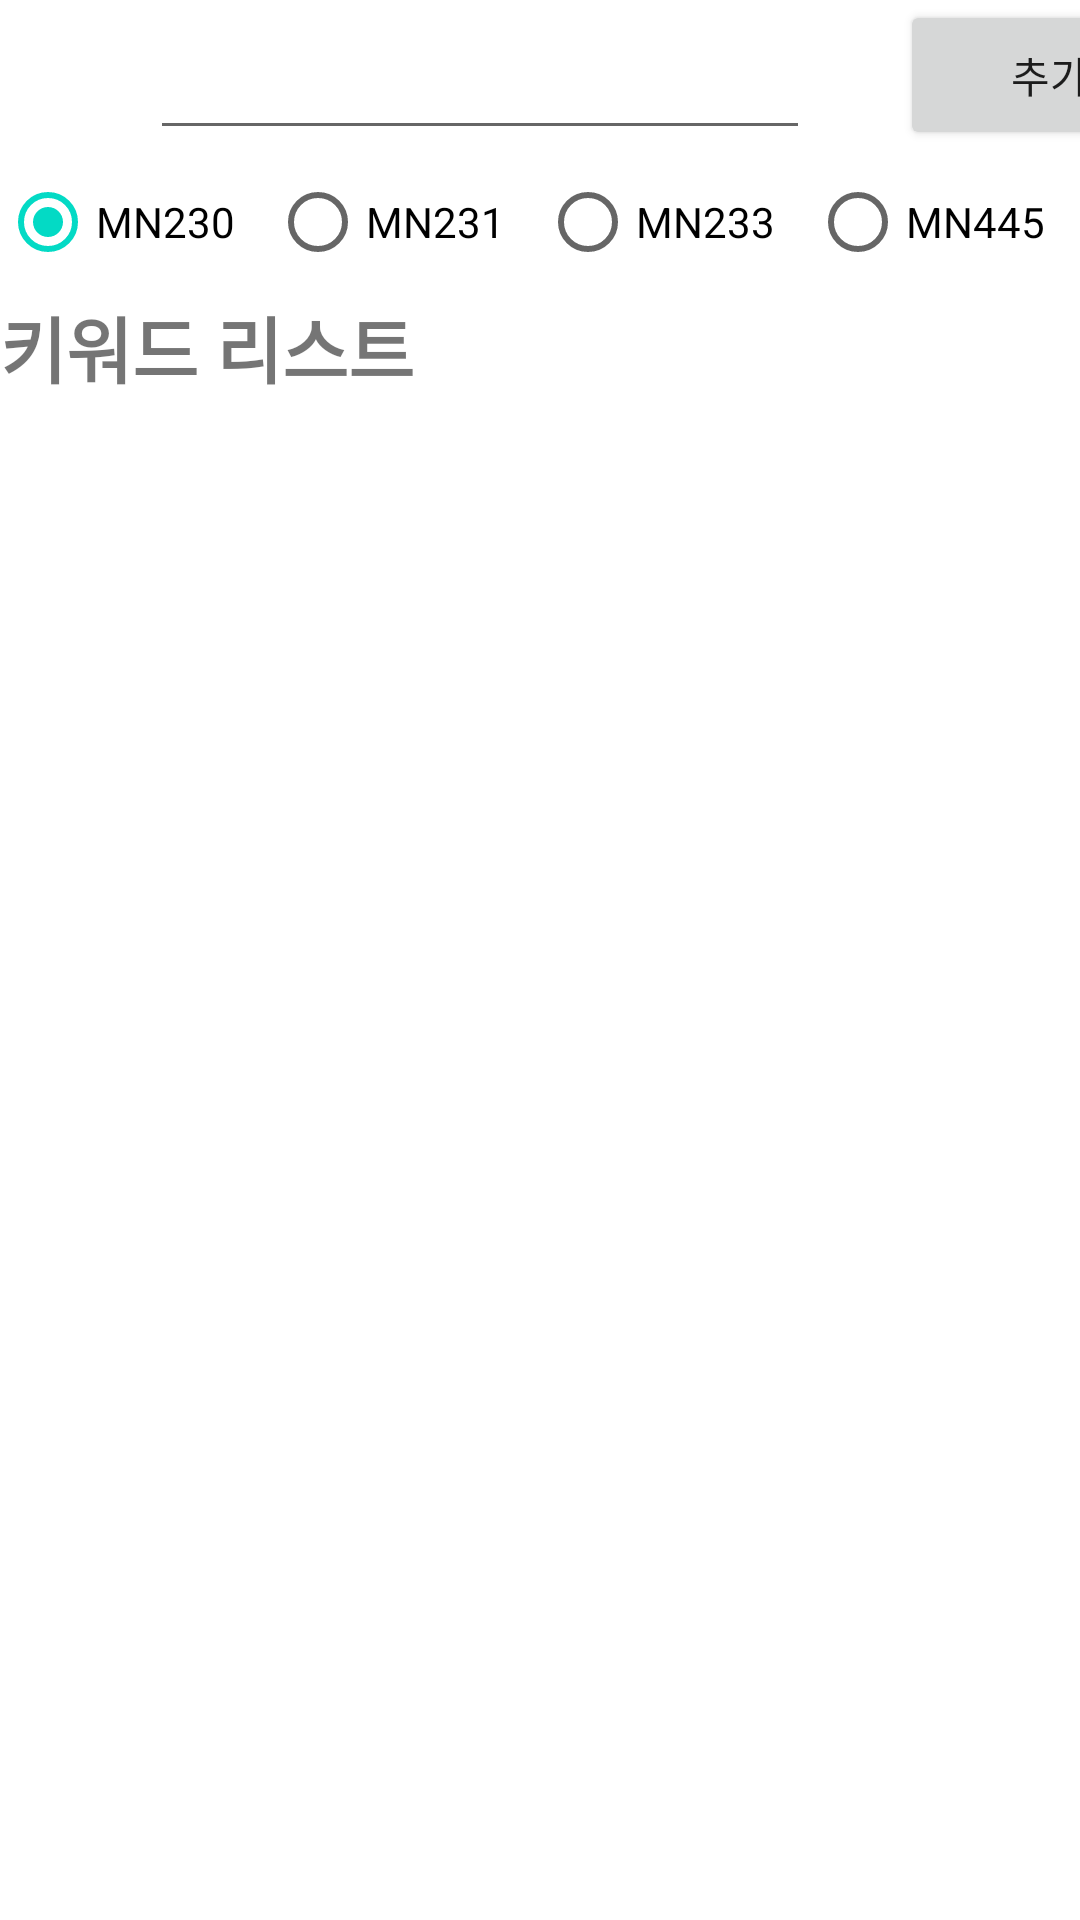

Android layout source for this screen:
<!-- AndroidManifest.xml: application theme Theme.BackgroundNotice -->
<!-- res/layout/activity_main.xml -->
<?xml version="1.0" encoding="utf-8"?>
<LinearLayout
    xmlns:android="http://schemas.android.com/apk/res/android"
    android:layout_width="match_parent"
    android:layout_height="match_parent"
    android:orientation="vertical"

    >
    <LinearLayout
        android:layout_width="match_parent"
        android:layout_height="wrap_content"
        android:orientation="horizontal"
        >
        <ImageView
            android:src="@drawable/search_icon"
            android:layout_width="50dp"
            android:layout_height="50dp"/>
        <EditText
            android:id="@+id/EditKeyword"
            android:layout_width="220dp"
            android:layout_height="50dp"/>
        <Button
            android:id="@+id/buttonSendKeyword"
            android:layout_marginLeft="30dp"
            android:layout_width="100dp"
            android:layout_height="match_parent"
            android:text="추가"
            />


    </LinearLayout>


        <RadioGroup
            android:id="@+id/radioGroup"
            android:orientation="horizontal"
            android:layout_width="match_parent"
            android:layout_height="wrap_content"
            >

            <RadioButton
                android:layout_weight="1"
                android:id="@+id/radioBtMN230"
                android:text="MN230"
                android:layout_width="wrap_content"
                android:layout_height="wrap_content"
                android:checked="true"/>

            <RadioButton
                android:layout_weight="1"
                android:id="@+id/radioBtMN231"
                android:text="MN231"
                android:layout_width="wrap_content"
                android:layout_height="wrap_content" />

            <RadioButton
                android:layout_weight="1"
                android:id="@+id/radioBtMN233"
                android:text="MN233"
                android:layout_width="wrap_content"
                android:layout_height="wrap_content" />

            <RadioButton
                android:layout_weight="1"
                android:id="@+id/radioBtMN445"
                android:text="MN445"
                android:layout_width="wrap_content"
                android:layout_height="wrap_content" />
    </RadioGroup>



    <TextView
        android:layout_width="match_parent"
        android:textSize="24dp"
        android:textStyle="bold"
        android:layout_height="wrap_content"
        android:text="키워드 리스트"
        android:id="@+id/title"
        />


    <androidx.recyclerview.widget.RecyclerView
        xmlns:android="http://schemas.android.com/apk/res/android"
        android:layout_width="match_parent"
        android:layout_height="match_parent"
        android:orientation="vertical"
        android:id="@+id/recyclerView">




    </androidx.recyclerview.widget.RecyclerView>





</LinearLayout>
<!-- resources referenced by this layout -->
<resources>
  <style name="Theme.BackgroundNotice" parent="Theme.MaterialComponents.DayNight.DarkActionBar">
          
          <item name="colorPrimary">@color/purple_500</item>
          <item name="colorPrimaryVariant">@color/purple_700</item>
          <item name="colorOnPrimary">@color/white</item>
          
          <item name="colorSecondary">@color/teal_200</item>
          <item name="colorSecondaryVariant">@color/teal_700</item>
          <item name="colorOnSecondary">@color/black</item>
          
          <item name="android:statusBarColor">?attr/colorPrimaryVariant</item>
          
      </style>
  <!-- not gathered from this repository: default colours our renderer supplied (Android Studio template values) -->
  <color name="purple_500">#FF6200EE</color>
  <color name="purple_700">#FF3700B3</color>
  <color name="teal_200">#FF03DAC5</color>
  <color name="teal_700">#FF018786</color>
  <color name="black">#FF000000</color>
  <color name="white">#FFFFFFFF</color>
</resources>
